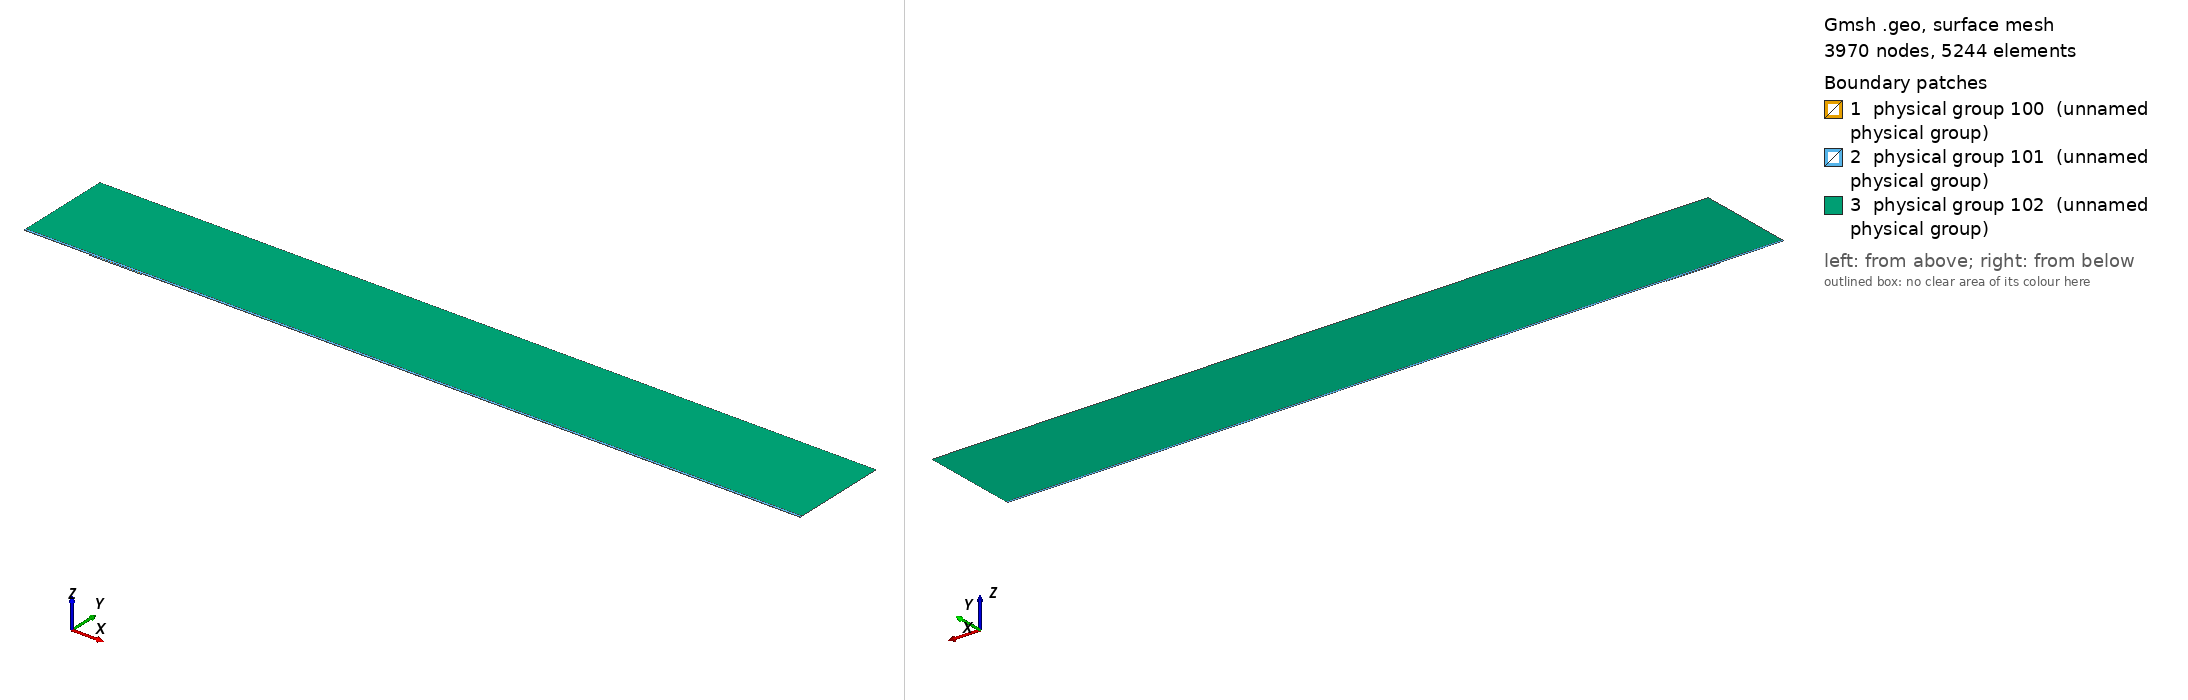

Gmsh geometry script, surface-meshed: 3970 nodes, 5244 surface elements. Boundary patches (legend numbers): 1 physical group 100 (unnamed physical group), 2 physical group 101 (unnamed physical group), 3 physical group 102 (unnamed physical group). Left view from above one corner, right view from below the opposite corner. Legend entries are the model's physical surfaces. The drawing asked Gmsh for element sizes between 1% and 20% of the model's largest extent; the script's own settings can give other sizes.

=== mesh.geo (drawn) ===
// Macro parameters
deltaStar = 1;
D = 1.75 * deltaStar; // depth of the gap 
W = 80 * deltaStar; // width of the gap
r = 16; // length of non-constant quads upstream and downstream of the gap
s = 8; // length of non-constant quads left and right inside the gap
BL = 0.25 * deltaStar; // height of the second layer of quad elements
BL_upper = 3.5 * deltaStar; // height of the third layer of quad elements
x0 = 100 * deltaStar; // x distance from inflow to gap
lengthOutflow = 1000 * deltaStar; // length after the gap
x3 = W + lengthOutflow; // last point of the domain
height = 150 * deltaStar; // height of the triangular region
triagHeightRegion_inflow = height - BL - BL_upper; // height of the triangular region

// Micro parameters
dx = 0.2; // dx of square elements near the leading and trailing edge of the gap (most resolution-demanding points in the domain)
dy = 1.25 * dx; 
size_triag_v_top = 64; // size of the elements in the upper triangular region

// All the value below are between 0 and 1. =1  means the elements are all equal in size. Avoid using values very close to 1, because we dividing by log(p) in the formula.
dy_in_v_right = 1.5; // heighest quad in the upper layer of quads, in the right part of the gap
dy_in_v_left = 1.75; // heighest quad in the upper layer of quads, in the left part of the gap

// fit (check the file scripts/fit_gmsh.py for more details)
p_in_v_left = 1.0335663036230878 - 1.0234149444433507/(W - 0.8098798097181781)^0.5991729377115732; // densitiy concentration of elements inside the gap, vertically, near the left wall.
p_in_v_right = 1.008073572191136 - 1.1471875292840257/(W - 1.2941255994826328)^0.7890392764815325; // densitiy concentration of elements inside the gap, vertically, near the right wall.
p_in_h_bottom = 0.9; // densitiy concentration of elements inside the gap, horizontally. 
p_in_h_top = 0.9; // densitiy concentration of elements inside the gap, horizontally. 

p_out_h = 0.5; // densitiy concentration of elements outside the gap, horizontally.
p_out_h_upper = 0.5; // densitiy concentration of elements outside the gap, horizontally on the upper layer of quads
p_out_v_inflow_dense = 0.8; // densitiy concentration of elements outside the gap, vertically, near the inflow and the gap
p_out_v_inflow_sparse = 0.99; // densitiy concentration of elements outside the gap, vertically, near the inflow and far from the gap
p_out_v_outflow_dense = 0.9; // densitiy concentration of elements outside the gap, vertically, near the outflow and the gap
p_out_v_outflow_sparse = 0.995; // densitiy concentration of elements outside the gap, vertically, near the outflow and far from the gap
p_triag_h_inflow = 0.8; // densitiy concentration of elements in the triangular region of the domain, horizontally.
p_triag_h_outflow = p_triag_h_inflow; // densitiy concentration of elements in the triangular region of the domain, horizontally.

enlarge_triag_inflow = 1.1; // heigher the value, larger the elements in the triangular region near the inflow
enlarge_triag_outflow = 1.1; // heigher the value, larger the elements in the triangular region near the outflow

// Automated parameters 
a_in_v_right = dx / (W / 2);
a_in_v_left = dx / (W / 2);
a_in_h_bottom = dy / (D / 2);
a_in_h_top = dx / (D / 2);
a_out_h = dx / BL;
a_out_v_inflow_dense = dx / r;
a_out_v_outflow_dense = dx / r;

// for the derivation of the formula, see file 20250123_gmshFormula.md in the docs folder
N_in_v_right = Ceil( Log (a_in_v_right / (1 - p_in_v_right + a_in_v_right * p_in_v_right)) / Log(p_in_v_right) );
N_in_v_left = Ceil( Log (a_in_v_left / (1 - p_in_v_left + a_in_v_left * p_in_v_left)) / Log(p_in_v_left) );
N_in_h_bottom = Ceil( Log (a_in_h_bottom / (1 - p_in_h_bottom + a_in_h_bottom * p_in_h_bottom)) / Log(p_in_h_bottom) );
N_in_h_top = Ceil( Log (a_in_h_top / (1 - p_in_h_top + a_in_h_top * p_in_h_top)) / Log(p_in_h_top) );
N_out_h = Ceil( Log (a_out_h / (1 - p_out_h + a_out_h * p_out_h)) / Log(p_out_h) ) + 1; // + 1 is to correct the fact that the distance is too small to properly approximate the dx length
N_out_v_inflow_dense = Ceil( Log (a_out_v_inflow_dense / (1 - p_out_v_inflow_dense + a_out_v_inflow_dense * p_out_v_inflow_dense)) / Log(p_out_v_inflow_dense) );
N_out_v_outflow_dense = Ceil( Log (a_out_v_outflow_dense / (1 - p_out_v_outflow_dense + a_out_v_outflow_dense * p_out_v_outflow_dense)) / Log(p_out_v_outflow_dense) );

p_for_a_out_v_inflow_sparse_computation = p_out_v_inflow_dense;
p_for_a_out_v_outflow_sparse_computation = (p_out_v_outflow_dense + p_out_v_outflow_dense) / 2;
a_out_v_inflow_sparse = r / (x0 - r) * (1 - p_for_a_out_v_inflow_sparse_computation) / (1 - p_for_a_out_v_inflow_sparse_computation^(N_out_v_inflow_dense + 1));
a_out_v_outflow_sparse = r / (lengthOutflow - r) * (1 - p_for_a_out_v_outflow_sparse_computation) / (1 - p_for_a_out_v_outflow_sparse_computation^(N_out_v_outflow_dense + 1));

N_out_v_inflow_sparse = Ceil( Log(a_out_v_inflow_sparse / (1 - p_out_v_inflow_sparse + a_out_v_inflow_sparse * p_out_v_inflow_sparse)) / Log(p_out_v_inflow_sparse) );
N_out_v_outflow_sparse = Ceil( Log(a_out_v_outflow_sparse / (1 - p_out_v_outflow_sparse + a_out_v_outflow_sparse * p_out_v_outflow_sparse)) / Log(p_out_v_outflow_sparse) );


// second layer of quads
a_out_h_upper = (BL) / (BL_upper) * (1 - p_out_h) / (1 - p_out_h^(N_out_h + 1));
N_out_h_upper = Ceil( Log(a_out_h_upper / (1 - p_out_h_upper + a_out_h_upper * p_out_h_upper)) / Log(p_out_h_upper) );

// ---------------------------
// for triangular region
// ---------------------------
a_triag_h_inflow = (BL_upper) / (triagHeightRegion_inflow) * (1 - p_out_h_upper) / (1 - p_out_h_upper^(N_out_h_upper + 1));
a_triag_h_outflow = a_triag_h_inflow;
N_triag_v_top = Ceil( (x3 + x0) / size_triag_v_top ); // we assume p_triag_v = 1, otherwise the formula is different
N_triag_h_inflow = Ceil( Log(a_triag_h_inflow / (1 - p_triag_h_inflow + a_triag_h_inflow * p_triag_h_inflow)) / Log(p_triag_h_inflow) );
N_triag_h_outflow = Ceil( Log(a_triag_h_outflow / (1 - p_triag_h_outflow + a_triag_h_outflow * p_triag_h_outflow)) / Log(p_triag_h_outflow) );
N_triag_h_inflow = Ceil( N_triag_h_inflow / enlarge_triag_inflow );
N_triag_h_outflow = Ceil( N_triag_h_outflow / enlarge_triag_outflow );

Point(1) = {-x0, 0, 0};
Point(2) = {0,0,0};
Point(3) = {0,-D,0};
Point(4) = {W,-D,0};
Point(5) = {W,0,0};
Point(6) = {x3,0,0};
Point(8) = {x3,height,0};
Point(7) = {x3,BL,0};
Point(9) = {-x0,height,0};
Point(10) = {-x0,BL,0};
Point(11) = {0,BL,0};
Point(12) = {W,BL,0};
Point(13) = {W/2,0,0};
Point(14) = {W/2,BL,0};
Point(15) = {0,-D/2,0};
Point(16) = {W/2,-D,0};
Point(17) = {W,-D/2,0};
Point(18) = {-r,0,0};
Point(19) = {-r,BL,0};
Point(20) = {W + r,0,0};
Point(21) = {W + r,BL,0};
Point(22) = {-x0,BL+BL_upper,0};
Point(23) = {-r,BL+BL_upper,0};
Point(24) = {W + r,BL+BL_upper,0};
Point(25) = {x3,BL+BL_upper,0};
Point(26) = {0,BL+BL_upper,0};
Point(27) = {W/2,BL+BL_upper,0};
Point(28) = {W,BL+BL_upper,0};

Line(1) = {1,18};
Line(2) = {2,15};
Line(3) = {3,16};
Line(4) = {4,17};
Line(5) = {5,20};
Line(6) = {6,7};
Line(7) = {7,25};
Line(8) = {8,9};
Line(9) = {9,22};
Line(10) = {10,19};
Line(11) = {10,1};
Line(12) = {11,14};
Line(13) = {12,21};
Line(14) = {2,13};
Line(15) = {15,3};
Line(16) = {16,4};
Line(17) = {17,5};
Line(18) = {13,5};
Line(19) = {14,12};
Line(20) = {18,2};
Line(21) = {20,6};
Line(22) = {21,7};
Line(23) = {19,11};
Line(24) = {22,10};
Line(25) = {25,8};
Line(26) = {25,24};
Line(27) = {22,23};
Line(30) = {23,26};
Line(31) = {26,27};
Line(32) = {27,28};
Line(33) = {28,24};

// outer quads
Curve Loop(1) = {5, 21, 6, -22, -13, -19, -12, -23, -10, 11, 1, 20, 14, 18};
Plane Surface(1) = {1};

// inside gap
Curve Loop(2) = {2, 15, 3, 16, 4, 17, -18, -14};
Plane Surface(2) = {2};

// triangular region
Curve Loop(3) = {-26, 25, 8, 9, 27, 30, 31,32,33};
Plane Surface(3) = {3};

// 3rd layer of quads
Curve Loop(4) = {-24, 27, 30, 31,32,33, -26,-7,-22,-13,-19,-12,-23,-10};

Plane Surface(4) = {4};


// This defines the surfaces that will be meshed with quad elements
Transfinite Surface {1} = {1, 6, 7, 10};
Transfinite Surface {2} = {3, 4, 5, 2}; // number '2' must match the number '2' of plane surface
Transfinite Surface {4} = {7, 25, 22, 10};

Transfinite Curve {18, 16, 19,32} = N_in_v_right Using Progression p_in_v_right;
Transfinite Curve {-14, -3, -12, -31} = N_in_v_left Using Progression p_in_v_left;

Transfinite Curve {15, -4} = N_in_h_bottom Using Progression p_in_h_bottom;
Transfinite Curve {-2, 17} = N_in_h_top Using Progression p_in_h_top;


Transfinite Curve {11, -6} = N_out_h Using Progression p_out_h;
Transfinite Curve {24, 28, 29, -7} = N_out_h_upper Using Progression p_out_h_upper;
Transfinite Curve {10, 1, 27} = N_out_v_inflow_sparse Using Progression p_out_v_inflow_sparse;
Transfinite Curve {20, 23, 30} = N_out_v_inflow_dense Using Progression p_out_v_inflow_dense;
Transfinite Curve {-21, -22, 26} = N_out_v_outflow_sparse Using Progression p_out_v_outflow_sparse;
Transfinite Curve {-5, -13,-33} = N_out_v_outflow_dense Using Progression p_out_v_outflow_dense;

Recombine Surface {1, 2, 4};

// for triangluar region
Transfinite Curve {8} = N_triag_v_top Using Progression 1;
Transfinite Curve {-25} = N_triag_h_outflow Using Progression p_triag_h_outflow;
Transfinite Curve {9} = N_triag_h_inflow Using Progression p_triag_h_inflow;


// defining boundary
Physical Curve(1) = {9,24,11}; // inlet
Physical Curve(2) = {7,25,6}; // outlet
Physical Curve(3) = {8}; // top
Physical Curve(4) = {1, 20, 2, 15, 3, 16, 4, 17, 5, 21}; // wall


Physical Surface(100) = {1};
Physical Surface(101) = {2, 4};
Physical Surface(102) = {3};
